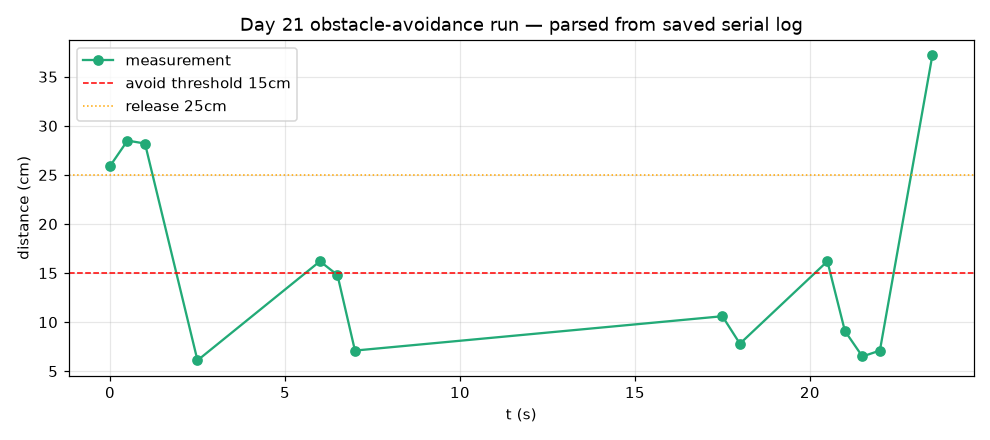

The data file committed next to this chart (first rows):
timestamp, ms, dist_cm, adc_raw, voltage
, 0, 25.9, , 
, 500, 28.5, , 
, 1000, 28.2, , 
, 1500, -2.0, , 
, 2000, -1.0, , 
, 2500, 6.1, , 
, 3000, -1.0, , 
, 3500, -1.0, , 
, 4000, -1.0, , 
, 4500, -1.0, , 
, 5000, -1.0, , 
, 5500, -1.0, , 
, 6000, 16.2, , 
, 6500, 14.8, , 
, 7000, 7.1, , 
, 7500, -2.0, , 
, 8000, -1.0, , 
, 8500, -2.0, , 
, 9000, -2.0, , 
, 9500, -2.0, , 
, 10000, -2.0, , 
, 10500, -2.0, , 
, 11000, -1.0, , 
, 11500, -1.0, , 
, 12000, -1.0, , 
, 12500, -1.0, , 
, 13000, -1.0, , 
, 13500, -1.0, , 
, 14000, -1.0, , 
, 14500, -1.0, , 
, 15000, -1.0, , 
, 15500, -1.0, , 
, 16000, -1.0, , 
, 16500, -2.0, , 
, 17000, -2.0, , 
, 17500, 10.6, , 
, 18000, 7.8, , 
, 18500, -1.0, , 
, 19000, -1.0, , 
, 19500, -1.0, , 
, 20000, -1.0, , 
, 20500, 16.2, , 
, 21000, 9.1, , 
, 21500, 6.5, , 
, 22000, 7.1, , 
, 22500, -1.0, , 
, 23000, -1.0, , 
, 23500, 37.2, , 
, 24000, -1.0, , 
